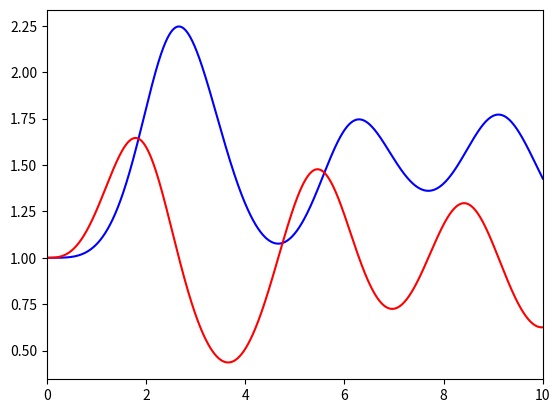

This chart was generated by the following Python code:
#내용은 간단함 f(x, t) 였던 것들은 f(r, t)로 바꾸어 주면 됨 r = (x, y, z, ...) [즉 벡터로 생각하면 됨]
import numpy as np
import matplotlib.pyplot as plt


def f(r, t):
    x = r[0]
    y = r[1]
    fx = x*y - x
    fy = y - x*y + np.sin(t)**2
    return np.array([fx, fy], float)


def RK4th(f, r, t, tau):
    c_1 = tau * f(r, t)
    c_2 = tau * f(r + c_1*0.5, t + tau*0.5)
    c_3 = tau * f(r + c_2*0.5, t + tau*0.5)
    c_4 = tau * f(r + c_3, t + tau)
    return r + (c_1 + c_2*2 + c_3*2 + c_4)/6.0


tmax = 10.0
t = np.linspace(0.0, tmax, 10001)
r = np.zeros((len(t), 2))
tau = t[1] - t[0]

r[0, 0], r[0, 1] = 1.0, 1.0

for i in range(0, len(t) - 1):
    r[i+1] = RK4th(f, r[i], t[i], tau)

plt.plot(t, r[:, 0], 'b-')
plt.plot(t, r[:, 1], 'r-')
plt.xlim(0, tmax)
plt.show()
